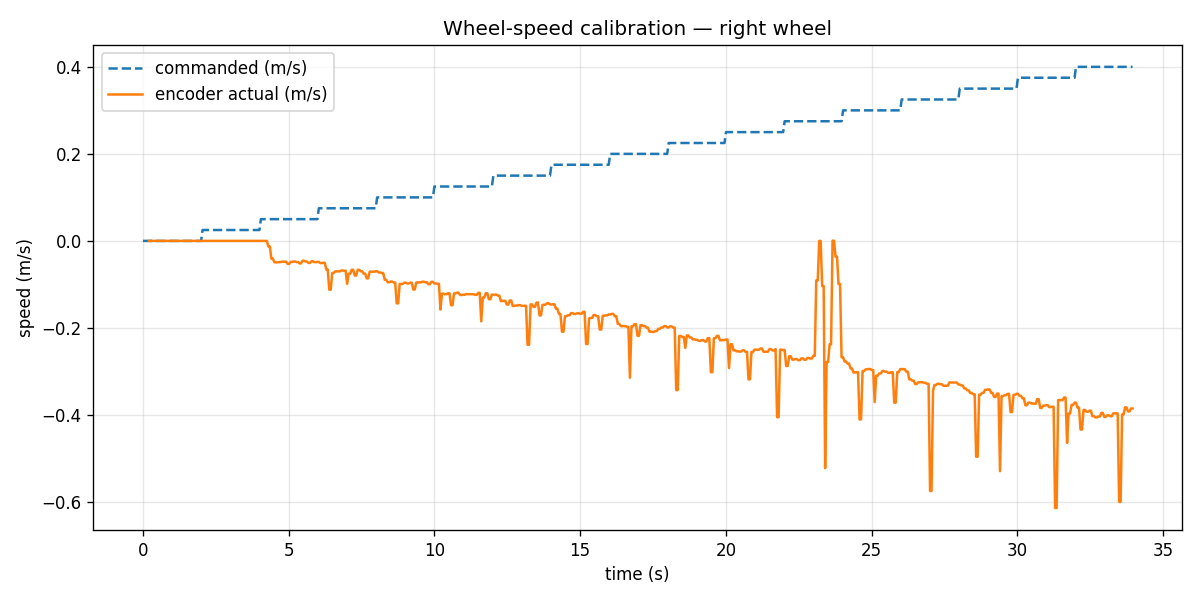

Source data for this figure (header and first rows):
t_s, v_cmd_ms, voltage_v, encoder_v_ms, encoder_rpm, encoder_count
0.0, 0.0, 0.0655, , , 
0.051, 0.0, 0.0655, , , 
0.101, 0.0, 0.0655, , , 27689824
0.152, 0.0, 0.0655, , , 27689824
0.204, 0.0, 0.0655, -0.0, -0.0, 27689824
0.256, 0.0, 0.0655, -0.0, -0.0, 27689824
0.306, 0.0, 0.0655, -0.0, -0.0, 27689824
0.357, 0.0, 0.0655, -0.0, -0.0, 27689824
0.409, 0.0, 0.0655, -0.0, -0.0, 27689824
0.46, 0.0, 0.0655, -0.0, -0.0, 27689824
0.51, 0.0, 0.0655, -0.0, -0.0, 27689824
0.561, 0.0, 0.0655, -0.0, -0.0, 27689824
0.612, 0.0, 0.0655, -0.0, -0.0, 27689824
0.663, 0.0, 0.0655, -0.0, -0.0, 27689824
0.714, 0.0, 0.0655, -0.0, -0.0, 27689824
0.765, 0.0, 0.0655, -0.0, -0.0, 27689824
0.816, 0.0, 0.0655, -0.0, -0.0, 27689824
0.867, 0.0, 0.0655, -0.0, -0.0, 27689824
0.918, 0.0, 0.0655, -0.0, -0.0, 27689824
0.969, 0.0, 0.0655, -0.0, -0.0, 27689824
1.02, 0.0, 0.0655, -0.0, -0.0, 27689824
1.071, 0.0, 0.0655, -0.0, -0.0, 27689824
1.122, 0.0, 0.0655, -0.0, -0.0, 27689824
1.173, 0.0, 0.0655, -0.0, -0.0, 27689824
1.224, 0.0, 0.0655, -0.0, -0.0, 27689824
1.275, 0.0, 0.0655, -0.0, -0.0, 27689824
1.326, 0.0, 0.0655, -0.0, -0.0, 27689824
1.377, 0.0, 0.0655, -0.0, -0.0, 27689824
1.428, 0.0, 0.0655, -0.0, -0.0, 27689824
1.479, 0.0, 0.0655, -0.0, -0.0, 27689824
1.53, 0.0, 0.0655, -0.0, -0.0, 27689824
1.581, 0.0, 0.0655, -0.0, -0.0, 27689824
1.632, 0.0, 0.0655, -0.0, -0.0, 27689824
1.684, 0.0, 0.0655, -0.0, -0.0, 27689824
1.736, 0.0, 0.0655, -0.0, -0.0, 27689824
1.788, 0.0, 0.0655, -0.0, -0.0, 27689824
1.84, 0.0, 0.0655, -0.0, -0.0, 27689824
1.891, 0.0, 0.0655, -0.0, -0.0, 27689824
1.942, 0.0, 0.0655, -0.0, -0.0, 27689824
1.994, 0.0, 0.0655, -0.0, -0.0, 27689824
2.045, 0.025, 0.1287, -0.0, -0.0, 27689824
2.096, 0.025, 0.1287, -0.0, -0.0, 27689824
2.148, 0.025, 0.1287, -0.0, -0.0, 27689824
2.2, 0.025, 0.1287, -0.0, -0.0, 27689824
2.252, 0.025, 0.1287, -0.0, -0.0, 27689824
2.304, 0.025, 0.1287, -0.0, -0.0, 27689824
2.356, 0.025, 0.1287, -0.0, -0.0, 27689824
2.408, 0.025, 0.1287, -0.0, -0.0, 27689824
2.458, 0.025, 0.1287, -0.0, -0.0, 27689824
2.509, 0.025, 0.1287, -0.0, -0.0, 27689824
2.56, 0.025, 0.1287, -0.0, -0.0, 27689824
2.611, 0.025, 0.1287, -0.0, -0.0, 27689824
2.662, 0.025, 0.1287, -0.0, -0.0, 27689824
2.713, 0.025, 0.1287, -0.0, -0.0, 27689824
2.765, 0.025, 0.1287, -0.0, -0.0, 27689824
2.817, 0.025, 0.1287, -0.0, -0.0, 27689824
2.869, 0.025, 0.1287, -0.0, -0.0, 27689824
2.921, 0.025, 0.1287, -0.0, -0.0, 27689824
2.971, 0.025, 0.1287, -0.0, -0.0, 27689824
3.022, 0.025, 0.1287, -0.0, -0.0, 27689824
... 602 more rows
